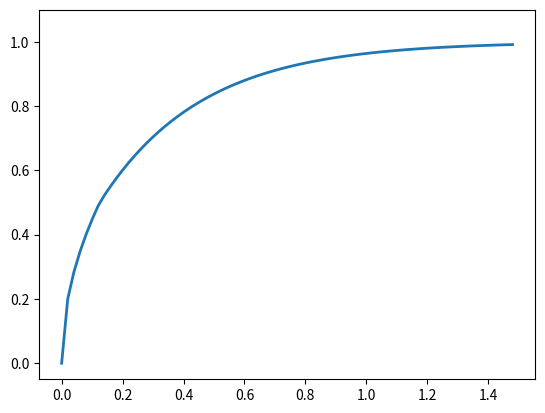

Write Python code to recreate this figure.
import matplotlib.pyplot as plt
import numpy as np
import math

#define constant
c = 2
P = 8
t_0 = 1/8
v_t = (P/c)**(1/3)

#define velocity
def v(t):
 if(t <= t_0): return math.sqrt(2*t) #ignore air resistance
 else: return 1-1/2*math.exp(-3*(t-1/8)) #include air resistance

#plot velocity
t = np.arange(0, 1.5, 0.02)

velocity = []
for i in range(len(t)):
   velocity.append(v(t[i]))

plt.plot(t,velocity, lw=2)
plt.ylim(-0.05,1.1)

plt.show()